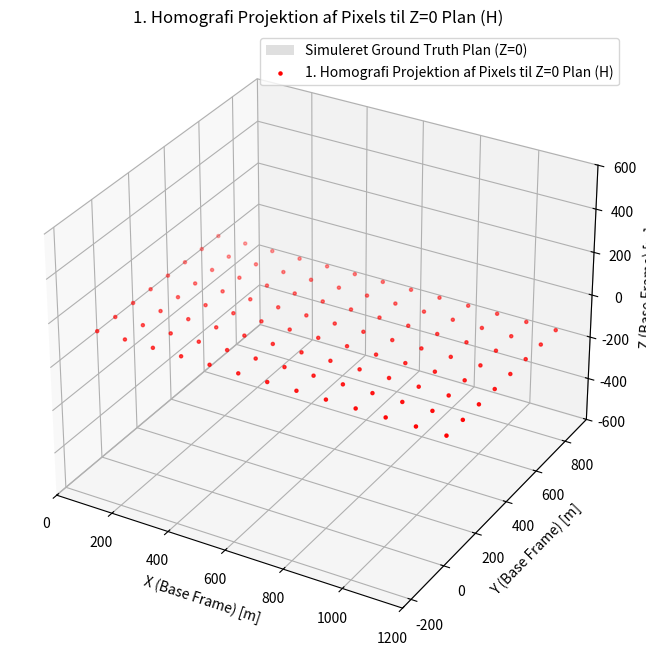
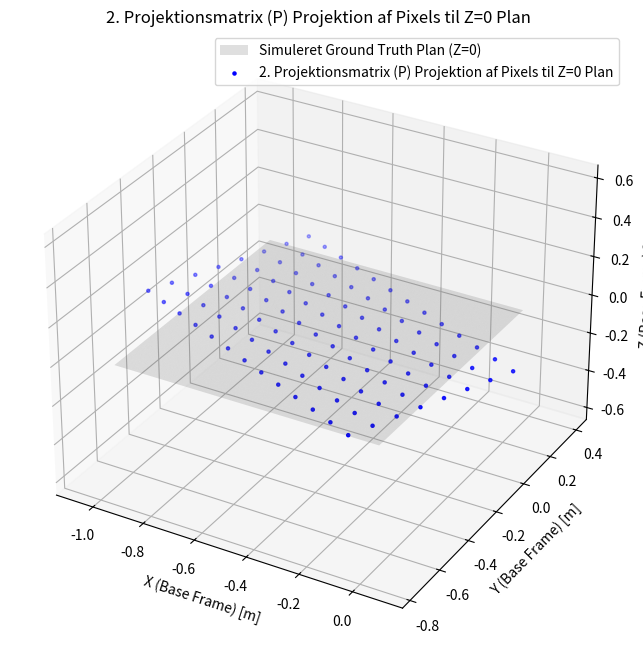

Reproduce these figures in Python, in order.
import numpy as np
import pandas as pd
import matplotlib.pyplot as plt
from mpl_toolkits.mplot3d import Axes3D

# -----------------------------
# Helper functions (Uændret, undtagen set_3d_lims)
# -----------------------------
def create_ground_truth_plane(x_min, x_max, y_min, y_max, z_value, num_points):
    """Simulerer et ground truth plan i 3D."""
    xs = np.linspace(x_min, x_max, num_points)
    ys = np.linspace(y_min, y_max, num_points)
    grid_x, grid_y = np.meshgrid(xs, ys)
    plane = np.vstack([grid_x.ravel(), grid_y.ravel(), np.full(grid_x.size, z_value)]).T
    return plane

def apply_homography(points, H):
    """Projekterer 2D pixels til 3D World (Z=0 plane) via Homografi."""
    pts = np.hstack([points, np.ones((points.shape[0], 1))])
    proj = (H @ pts.T).T
    proj /= proj[:, 2].reshape(-1, 1)
    return np.hstack([proj[:, :2], np.zeros((points.shape[0], 1))])

def apply_projection_matrix(points, P):
    """Projekterer 2D pixels til 3D World (Z=0 plane) via invers af Homografi udledt fra P."""
    H_P = P[:, [0, 1, 3]]
    H_P_inv = np.linalg.inv(H_P)
    pts = np.hstack([points, np.ones((points.shape[0], 1))])
    proj = (H_P_inv @ pts.T).T
    proj /= proj[:, 2].reshape(-1, 1)
    return np.hstack([proj[:, :2], np.zeros((points.shape[0], 1))])


def compute_projection_matrix(fx, fy, cx, cy,
                              R_tcp_to_cam, t_tcp_to_cam,
                              R_base_to_tcp, t_base_to_tcp):
    """Beregner den 3x4 Projektionsmatrix P."""
    K = np.array([[fx, 0, cx], [0, fy, cy], [0,  0,  1]])
    R_base_to_cam = R_base_to_tcp @ R_tcp_to_cam
    t_base_to_cam = R_base_to_tcp @ t_tcp_to_cam + t_base_to_tcp
    R_world_to_cam = R_base_to_cam.T
    t_world_to_cam = -R_base_to_cam.T @ t_base_to_cam
    Rt = np.hstack([R_world_to_cam, t_world_to_cam.reshape(3,1)])
    P = K @ Rt
    return P

# -----------------------------
# Opdateret Skaleringsfunktion
# -----------------------------
def set_3d_lims(ax, proj_points, plane):
    """
    Sikrer ensartet skalering på 3D-plottet ved at inkludere 
    både projektionspunkter og ground truth planet.
    """
    # Sikrer at vi har data
    if proj_points.size == 0 or plane.size == 0:
        return

    # Kombiner data fra de projicerede punkter og ground truth planet
    combined_points = np.vstack([proj_points, plane])
        
    x, y, z = combined_points[:,0], combined_points[:,1], combined_points[:,2]
    
    # Beregn spændvidden over alle kombinerede punkter
    max_range = np.array([x.max()-x.min(), y.max()-y.min(), z.max()-z.min()]).max() / 2.0
    
    # Beregn midtpunkter
    mid_x = (x.max()+x.min()) / 2.0
    mid_y = (y.max()+y.min()) / 2.0
    mid_z = (z.max()+z.min()) / 2.0
    
    # Sæt aksebegrænsninger
    ax.set_xlim(mid_x - max_range, mid_x + max_range)
    ax.set_ylim(mid_y - max_range, mid_y + max_range)
    ax.set_zlim(mid_z - max_range, mid_z + max_range)

def plot_projection(proj_points, plane, title, color):
    """Genererer et 3D-plot for en specifik projektion."""
    fig = plt.figure(figsize=(10, 8))
    ax = fig.add_subplot(111, projection='3d')

    # Ground truth plane visualization
    ax.plot_trisurf(plane[:,0], plane[:,1], plane[:,2], 
                    color='gray', alpha=0.2, label='Simuleret Ground Truth Plan (Z=0)')

    # Projected points
    ax.scatter(proj_points[:,0], proj_points[:,1], proj_points[:,2], 
               label=title, s=5, c=color)

    ax.set_xlabel('X (Base Frame) [m]')
    ax.set_ylabel('Y (Base Frame) [m]')
    ax.set_zlabel('Z (Base Frame) [m]')
    ax.set_title(title)
    ax.legend()
    
    # Sæt aksebegrænsninger ved at inkludere både proj. punkter og plane
    set_3d_lims(ax, proj_points, plane) 
    plt.show()

# -----------------------------
# Main visualization pipeline (Uændret)
# -----------------------------
def compare_projections(image_width, image_height, step,
                        H,
                        fx, fy, cx, cy,
                        R_tcp_to_cam, t_tcp_to_cam,
                        R_base_to_tcp, t_base_to_tcp):

    xs = np.arange(0, image_width, step)
    ys = np.arange(0, image_height, step)
    grid_x, grid_y = np.meshgrid(xs, ys)
    pixels = np.vstack([grid_x.ravel(), grid_y.ravel()]).T

    P = compute_projection_matrix(fx, fy, cx, cy,
                                  R_tcp_to_cam, t_tcp_to_cam,
                                  R_base_to_tcp, t_base_to_tcp)

    base_x, base_y, base_z = t_base_to_tcp
    # Gør planet lidt større for bedre visualisering
    plane = create_ground_truth_plane(base_x - 0.5, base_x + 0.5, 
                                      base_y - 0.5, base_y + 0.5, 
                                      0.0, 50) 
    
    # 1. Homografi Projektion
    proj_h = apply_homography(pixels, H)
    plot_projection(proj_h, plane, 
                    title='1. Homografi Projektion af Pixels til Z=0 Plan (H)', 
                    color='red')

    # 2. Projektionsmatrix (P) Projektion
    proj_p = apply_projection_matrix(pixels, P)
    plot_projection(proj_p, plane, 
                    title='2. Projektionsmatrix (P) Projektion af Pixels til Z=0 Plan', 
                    color='blue')


# -----------------------------
# Example usage (Uændret)
# -----------------------------
if __name__ == "__main__":
    image_width = 1280
    image_height = 720
    step = 100

    fx = 908.2691650390625
    fy = 907.7402954101562
    cx = 637.5879516601562
    cy = 355.5464172363281

    H = np.eye(3) 

    R_tcp_to_cam = np.array([[0,1,0],[0,0,-1],[-1,0,0]])
    t_tcp_to_cam = np.array([-0.045, -0.055, -0.01])

    def axis_angle_to_rotation_matrix(r1, r2, r3):
        r = np.array([r1, r2, r3])
        angle = np.linalg.norm(r)
        if angle < 1e-8:
            return np.eye(3)
        axis = r / angle
        x, y, z = axis
        c = np.cos(angle)
        s = np.sin(angle)
        t = 1 - c
        return np.array([
            [t*x*x + c,     t*x*y - s*z, t*x*z + s*y],
            [t*x*y + s*z,   t*y*y + c,   t*y*z - s*x],
            [t*x*z - s*y,   t*y*z + s*x, t*z*z + c]
        ])

    R_base_to_tcp = axis_angle_to_rotation_matrix(0.973, -1.514, -1.506)
    t_base_to_tcp = np.array([-0.473, -0.230, 0.930])

    compare_projections(image_width, image_height, step,
                        H,
                        fx, fy, cx, cy,
                        R_tcp_to_cam, t_tcp_to_cam,
                        R_base_to_tcp, t_base_to_tcp)